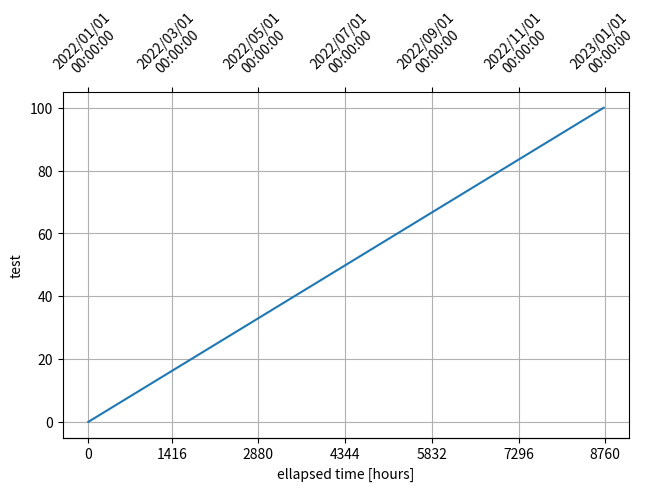

Generate this figure with matplotlib:
import datetime
import matplotlib.pyplot as plt
import matplotlib.dates as mdates
import numpy as np

x = np.arange(datetime.datetime(2022, 1, 1), datetime.datetime(2023, 1, 1), datetime.timedelta(days=1))
y = np.linspace(0, 100, x.size)

fig, ax = plt.subplots(constrained_layout=True)
ax.plot(x, y)
ax.set_ylabel(r'test')
ax.xaxis.set_label_position('top')
ax.xaxis.set_ticks_position('top')
ax.xaxis.set_ticklabels(ax.get_xticks(), rotation=45)
ax.xaxis.set_label("date")
ax.xaxis.set_major_formatter(mdates.DateFormatter('%Y/%m/%d\n%H:%M:%S'))

ticks = []
temp = ax.get_xticks()
for l in temp:
    diff = l - temp[0]
    print(l, diff)
    ticks.append(diff * 24)

def date2yday(x):
    """
    x is in matplotlib datenums, so they are floats.
    """
    y = x - mdates.date2num(datetime.datetime(2022, 1, 1))
    return y * 24

def yday2date(x):
    """
    return a matplotlib datenum (x is days since start of year)
    """
    y = x / 24 + mdates.date2num(datetime.datetime(2022, 1, 1))
    return y

secaxx = ax.secondary_xaxis('bottom', functions=(date2yday, yday2date))
secaxx.set_xlabel('ellapsed time [hours]')
secaxx.set_xticks(ticks)
ax.grid()
plt.show()
